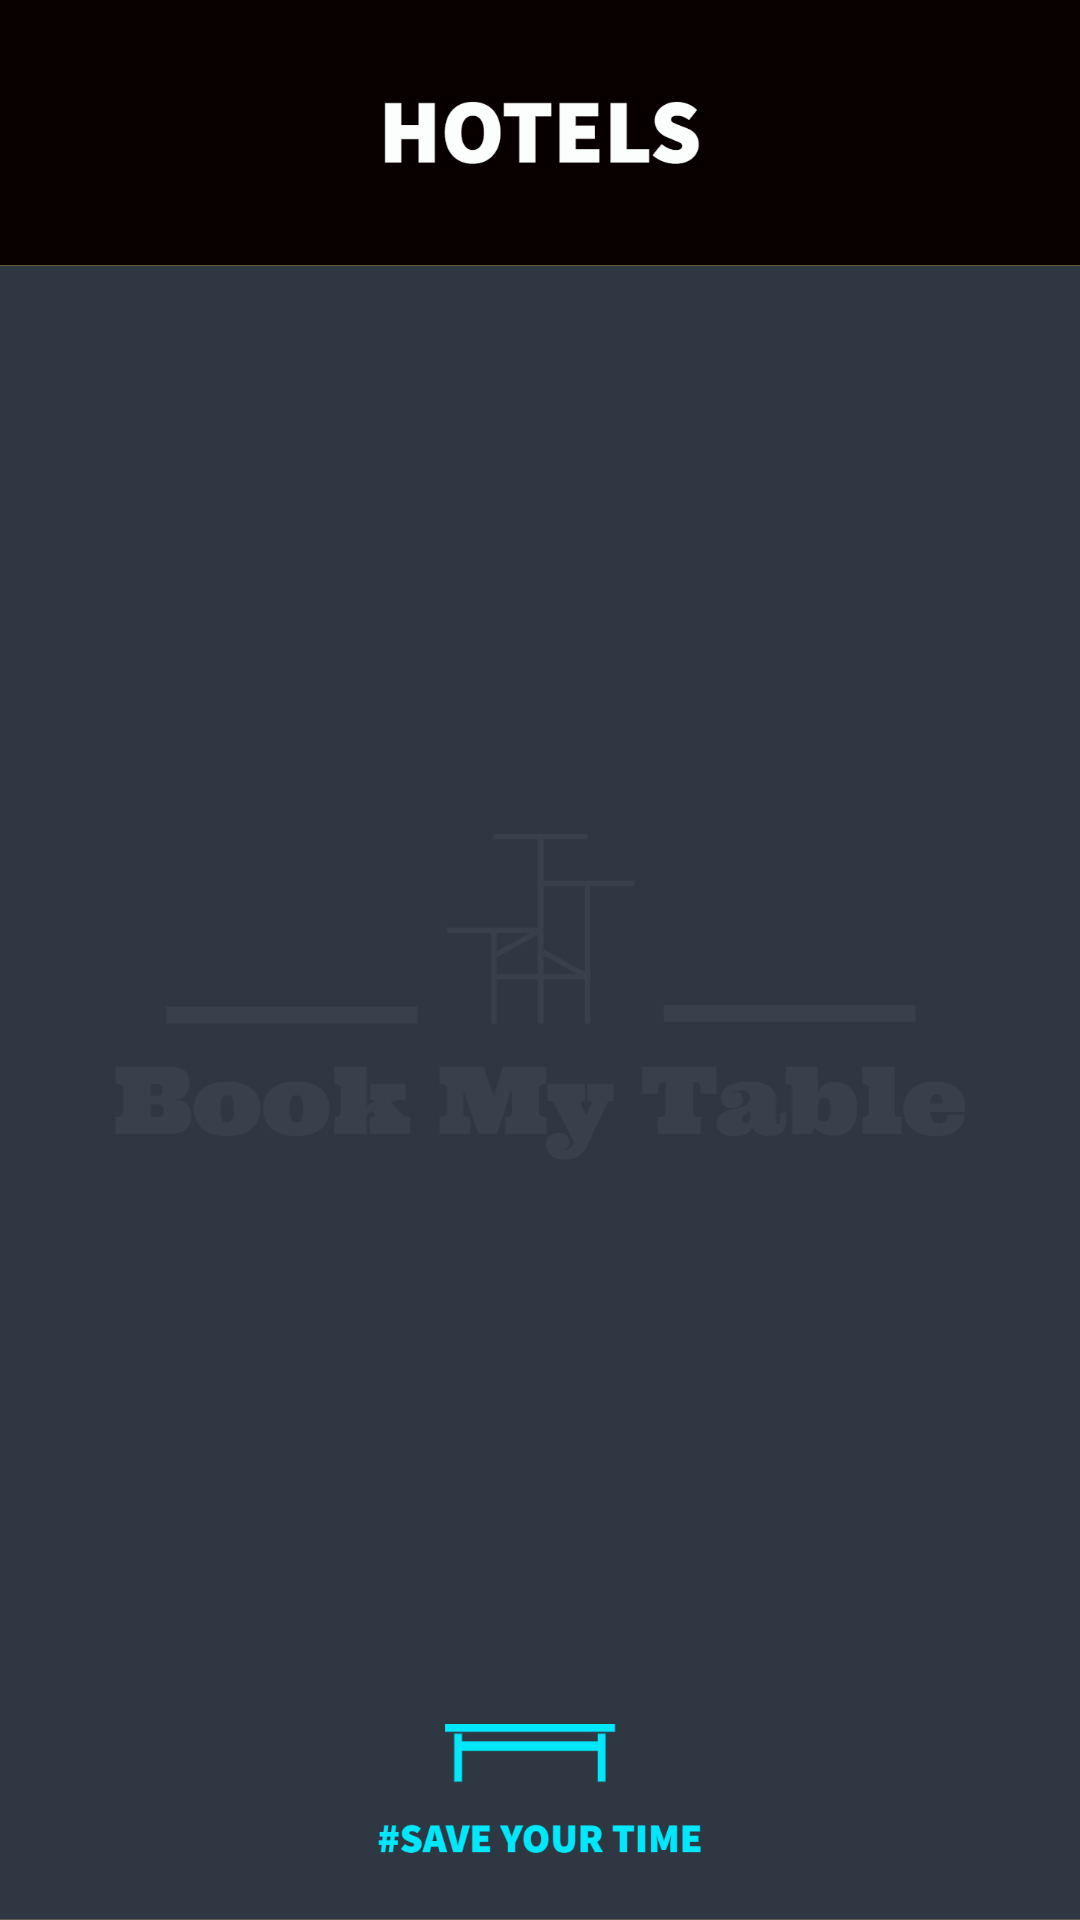

Reconstruct the res/layout file that produces this screen, plus the resources it refers to.
<!-- AndroidManifest.xml: application theme Theme.HOTEL -->
<!-- res/layout/activity_first.xml -->
<?xml version="1.0" encoding="utf-8"?>
<androidx.constraintlayout.widget.ConstraintLayout xmlns:android="http://schemas.android.com/apk/res/android"
    xmlns:app="http://schemas.android.com/apk/res-auto"
    xmlns:tools="http://schemas.android.com/tools"
    android:layout_width="match_parent"
    android:layout_height="match_parent"
    android:background="@drawable/first__2_"
    tools:context=".first">

    <Button
        android:id="@+id/buttonfirst1"
        android:layout_width="49dp"
        android:layout_height="34dp"
        android:background="#00FFFFFF"
        android:backgroundTint="#00D80000"
        app:layout_constraintBottom_toBottomOf="parent"
        app:layout_constraintEnd_toEndOf="parent"
        app:layout_constraintHorizontal_bias="0.044"
        app:layout_constraintStart_toStartOf="parent"
        app:layout_constraintTop_toTopOf="parent"
        app:layout_constraintVertical_bias="0.022" />

    <ListView
        android:id="@+id/lvf1"
        android:layout_width="339dp"
        android:layout_height="469dp"
        app:layout_constraintBottom_toBottomOf="parent"
        app:layout_constraintEnd_toEndOf="parent"
        app:layout_constraintStart_toStartOf="parent"
        app:layout_constraintTop_toTopOf="parent"
        app:layout_constraintVertical_bias="0.568" />
</androidx.constraintlayout.widget.ConstraintLayout>
<!-- resources referenced by this layout -->
<resources>
  <!-- drawable first__2_: jpg bitmap (drawable, 98175 bytes) -->
  <style name="Theme.HOTEL" parent="Theme.MaterialComponents.DayNight.DarkActionBar">
          
          <item name="colorPrimary">@color/purple_500</item>
          <item name="colorPrimaryVariant">@color/purple_700</item>
          <item name="colorOnPrimary">@color/white</item>
          
          <item name="colorSecondary">@color/teal_200</item>
          <item name="colorSecondaryVariant">@color/teal_700</item>
          <item name="colorOnSecondary">@color/black</item>
          
          <item name="android:statusBarColor" tools:targetApi="l">?attr/colorPrimaryVariant</item>
          
      </style>
  <!-- not gathered from this repository: default colours our renderer supplied (Android Studio template values) -->
  <color name="purple_500">#FF6200EE</color>
  <color name="purple_700">#FF3700B3</color>
  <color name="teal_200">#FF03DAC5</color>
  <color name="teal_700">#FF018786</color>
  <color name="black">#FF000000</color>
  <color name="white">#FFFFFFFF</color>
</resources>
